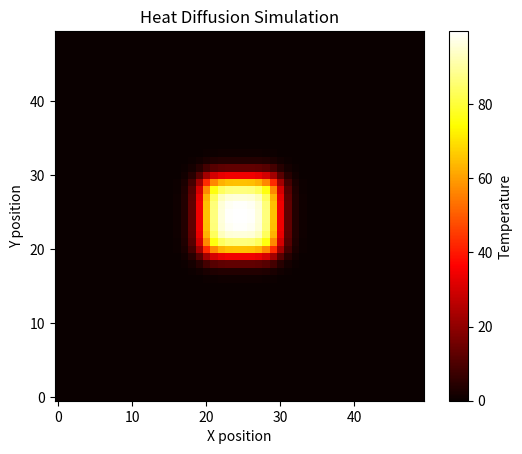

Python code for this plot:
import numpy as np
import matplotlib.pyplot as plt

# Parameters
nx, ny = 50, 50  # Grid size
dx = dy = 0.1    # Grid spacing
alpha = 0.01     # Thermal diffusivity
dt = 0.01        # Time step
nt = 100         # Number of time steps

# Initial temperature distribution
T = np.zeros((nx, ny))
T[20:30, 20:30] = 100  # Initial heat source in the center

# Function to update temperature grid
def update_temperature(T, alpha, dx, dy, dt):
    T_new = T.copy()
    T_new[1:-1, 1:-1] = (T[1:-1, 1:-1] +
                         alpha * dt * ((T[2:, 1:-1] - 2*T[1:-1, 1:-1] + T[:-2, 1:-1]) / dx**2 +
                                       (T[1:-1, 2:] - 2*T[1:-1, 1:-1] + T[1:-1, :-2]) / dy**2))
    return T_new

# Simulation loop
for t in range(nt):
    T = update_temperature(T, alpha, dx, dy, dt)

# Plotting the temperature distribution
plt.imshow(T, cmap='hot', origin='lower')
plt.colorbar(label="Temperature")
plt.title("Heat Diffusion Simulation")
plt.xlabel("X position")
plt.ylabel("Y position")
plt.show()